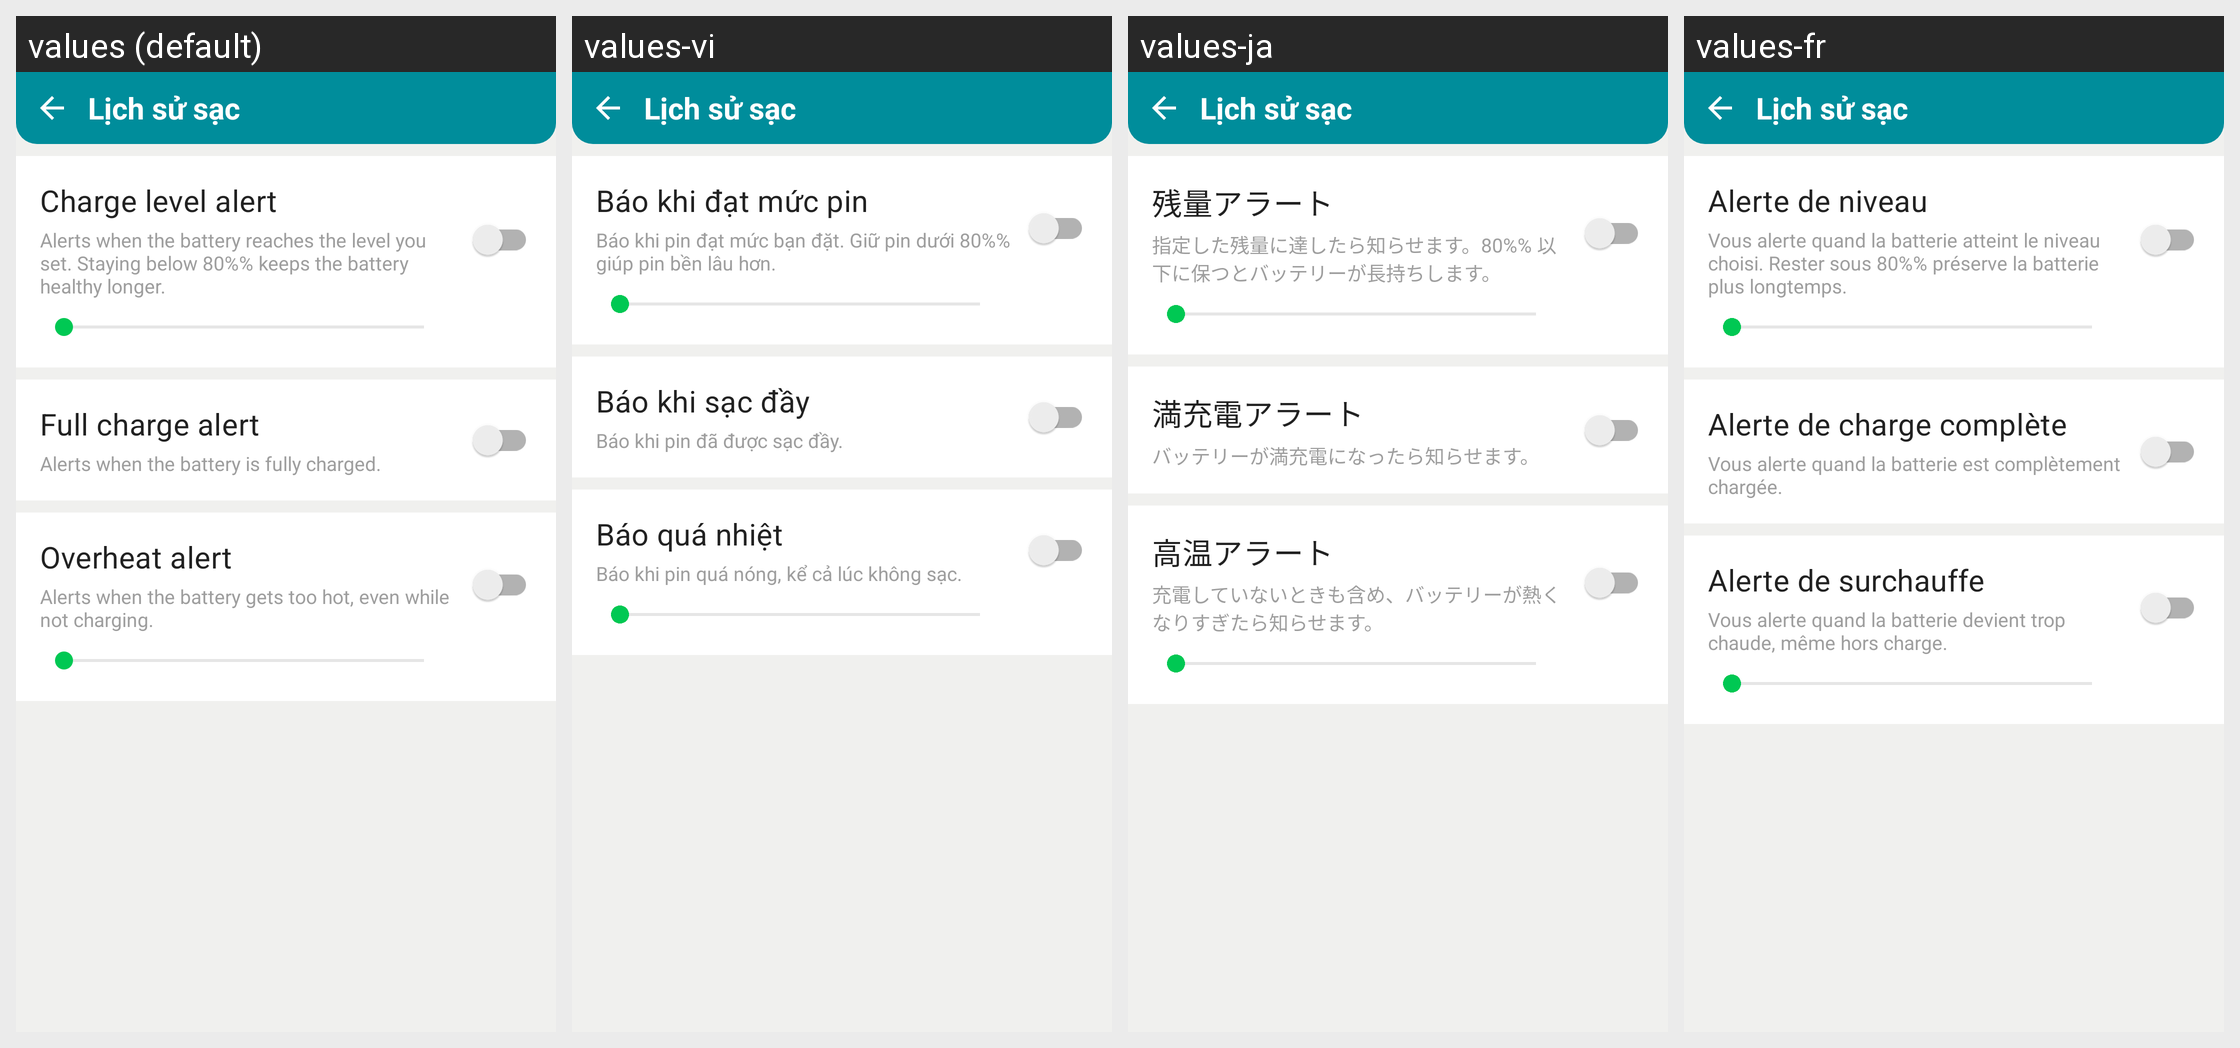

Here is an Android app screen in its default locale and in the app's own translations. Write out the translated-string differences for the strings that appear on this screen.
Android screen res/layout/activity_charge_alarm.xml rendered under 4 locales, left to right: values (default), values-vi, values-ja, values-fr. Device: Nexus 5 (rendered at 1080×1920; each locale shown at half size, 540×960, under a caption strip naming it); theme Theme.ChargManagement.
Other locales in the repository, not shown: values-ar, values-de, values-es, values-hi, values-in, values-ko, values-pt-rBR, values-ru, values-tr, values-zh-rCN.
Strings drawn on this screen, with the default value and each locale's value (text and hints the layout hard-codes, and strings that could not be matched under every locale, appear in the picture but are not listed):

alarm_threshold_setting
  values: Charge level alert
  values-vi: Báo khi đạt mức pin
  values-ja: 残量アラート
  values-fr: Alerte de niveau

alarm_threshold_desc
  values: Alerts when the battery reaches the level you set. Staying below 80%% keeps the battery healthy longer.
  values-vi: Báo khi pin đạt mức bạn đặt. Giữ pin dưới 80%% giúp pin bền lâu hơn.
  values-ja: 指定した残量に達したら知らせます。80%% 以下に保つとバッテリーが長持ちします。
  values-fr: Vous alerte quand la batterie atteint le niveau choisi. Rester sous 80%% préserve la batterie plus longtemps.

alarm_full_setting
  values: Full charge alert
  values-vi: Báo khi sạc đầy
  values-ja: 満充電アラート
  values-fr: Alerte de charge complète

alarm_full_desc
  values: Alerts when the battery is fully charged.
  values-vi: Báo khi pin đã được sạc đầy.
  values-ja: バッテリーが満充電になったら知らせます。
  values-fr: Vous alerte quand la batterie est complètement chargée.

alarm_overheat_setting
  values: Overheat alert
  values-vi: Báo quá nhiệt
  values-ja: 高温アラート
  values-fr: Alerte de surchauffe

alarm_overheat_desc
  values: Alerts when the battery gets too hot, even while not charging.
  values-vi: Báo khi pin quá nóng, kể cả lúc không sạc.
  values-ja: 充電していないときも含め、バッテリーが熱くなりすぎたら知らせます。
  values-fr: Vous alerte quand la batterie devient trop chaude, même hors charge.
